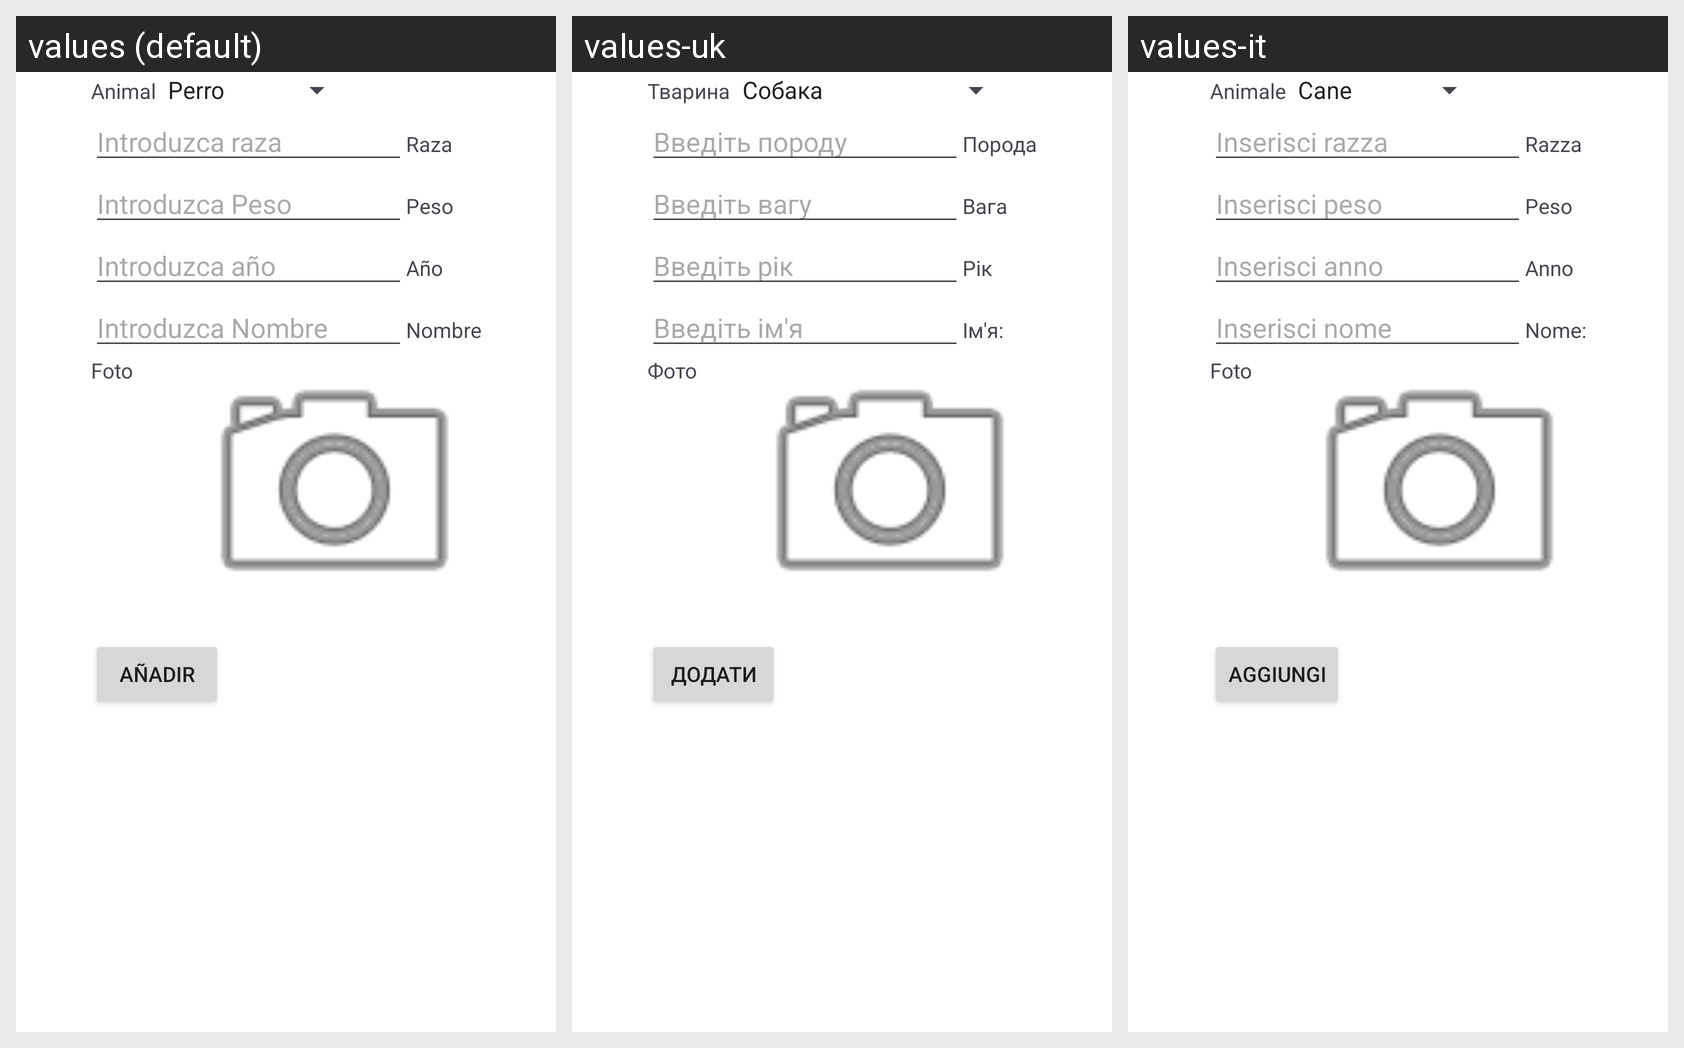

Translations of the strings shown on this Android screen, per locale in the grid:
Android screen res/layout/add_pet_dialog.xml rendered under 3 locales, left to right: values (default), values-uk, values-it. Device: Nexus 5 (rendered at 1080×1920; each locale shown at half size, 540×960, under a caption strip naming it); theme Theme.PetpalTheme.
Strings drawn on this screen, with the default value and each locale's value (text and hints the layout hard-codes, and strings that could not be matched under every locale, appear in the picture but are not listed):

animal
  values: Animal
  values-uk: Тварина
  values-it: Animale

introducir_raza
  values: Introduzca raza
  values-uk: Введіть породу
  values-it: Inserisci razza

raza
  values: Raza
  values-uk: Порода
  values-it: Razza

introducir_peso
  values: Introduzca Peso
  values-uk: Введіть вагу
  values-it: Inserisci peso

peso
  values: Peso
  values-uk: Вага
  values-it: Peso

introducir_anyo
  values: Introduzca año
  values-uk: Введіть рік
  values-it: Inserisci anno

anyo
  values: Año
  values-uk: Рік
  values-it: Anno

introducir_nombre
  values: Introduzca Nombre
  values-uk: Введіть ім'я
  values-it: Inserisci nome

nombre
  values: Nombre
  values-uk: Ім'я:
  values-it: Nome:

foto
  values: Foto
  values-uk: Фото
  values-it: Foto

anadir
  values: añadir
  values-uk: додати
  values-it: aggiungi
